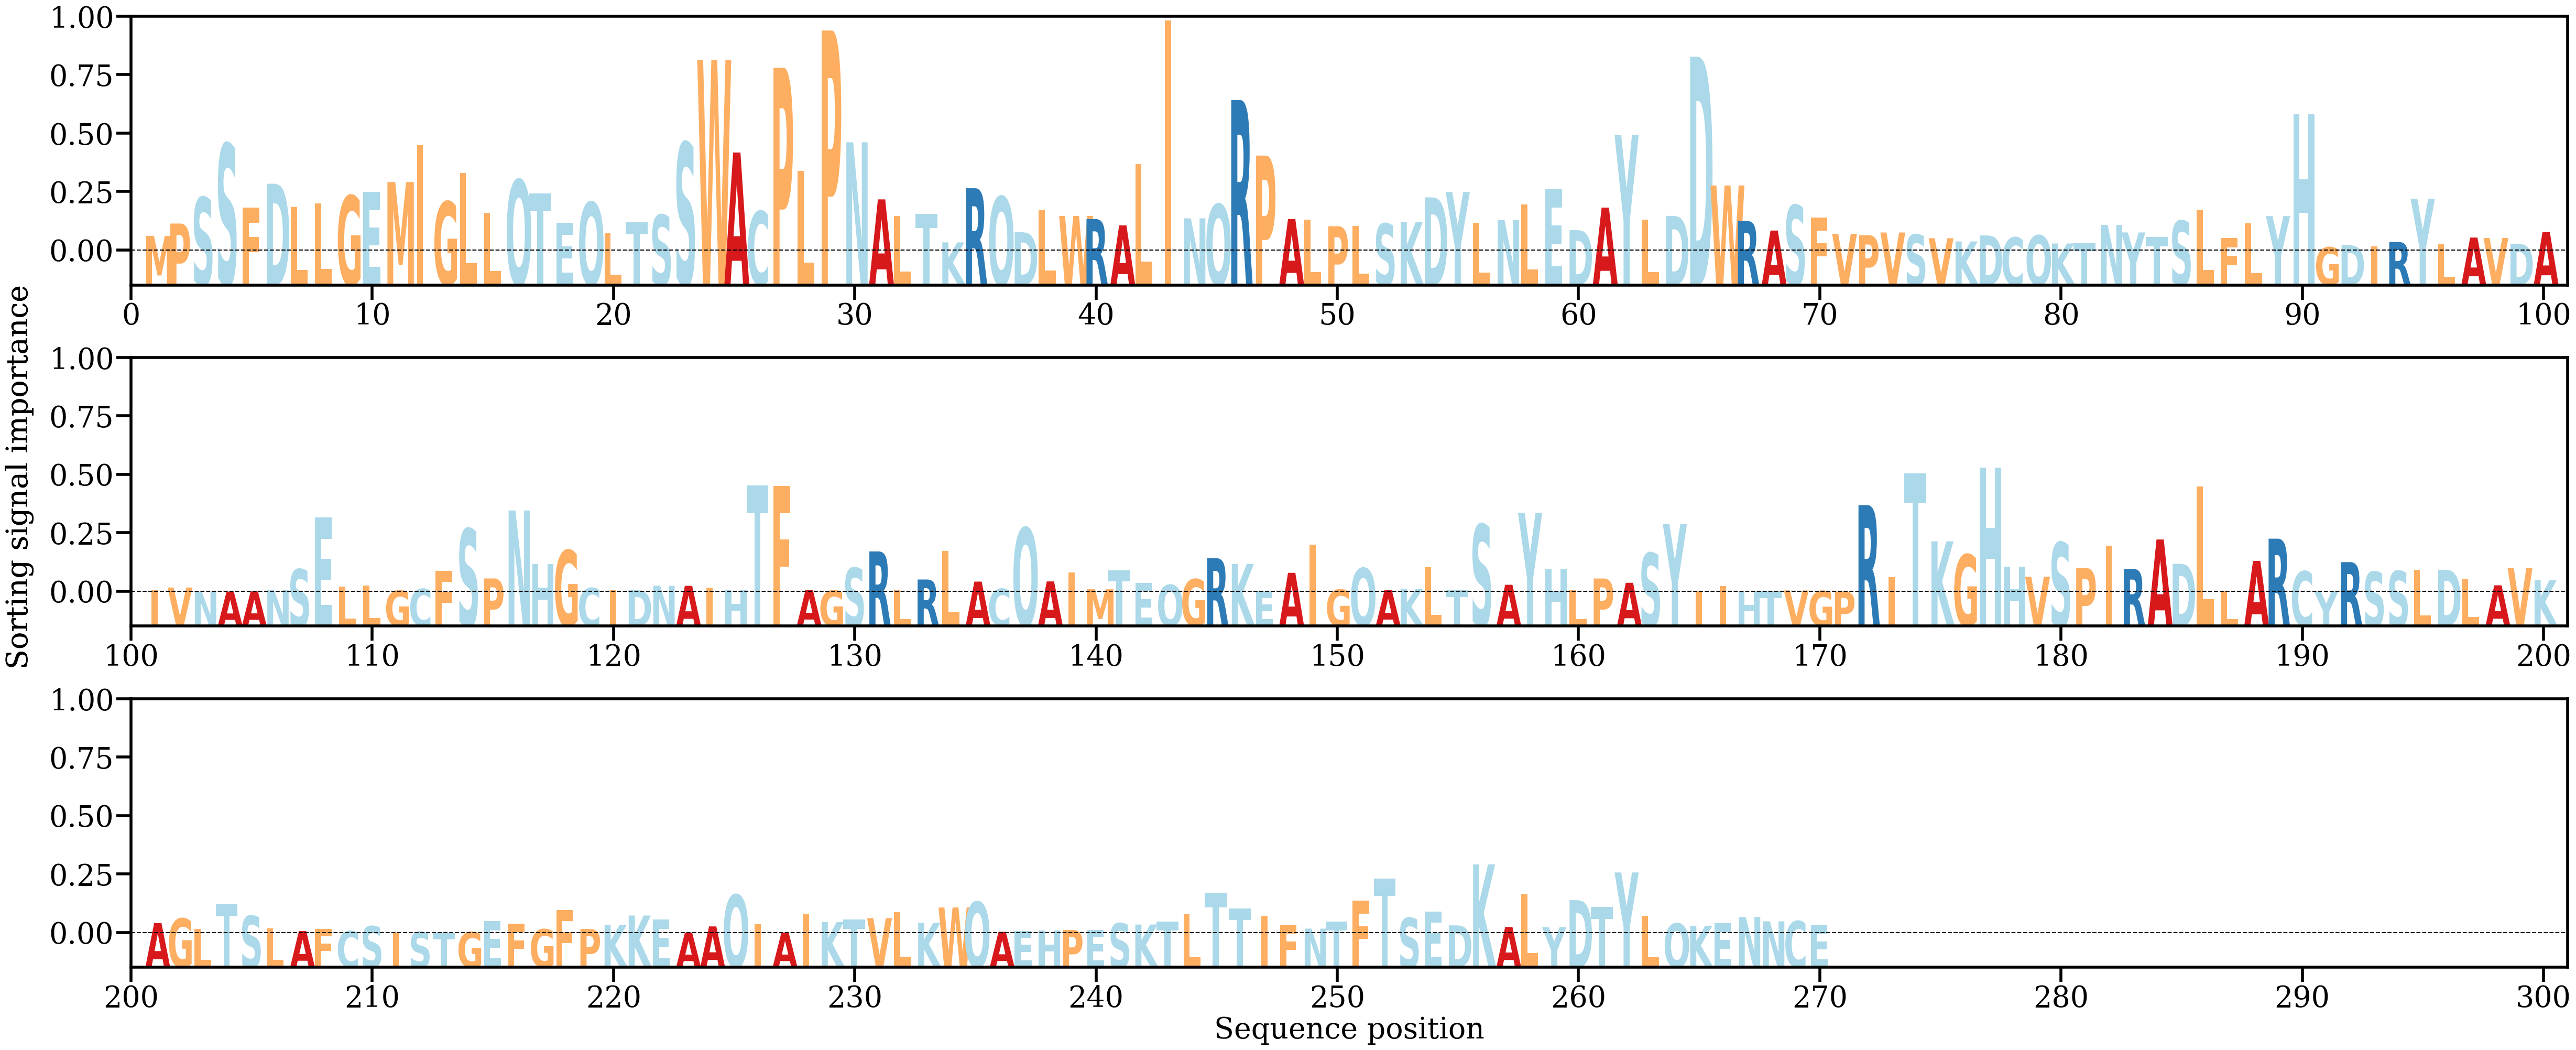

The file beside this chart, header and first rows:
AA, Alpha
M, [0.00175552]
P, [0.00322528]
S, [0.0063581]
S, [0.01277121]
F, [0.0051427]
D, [0.00799482]
L, [0.00518018]
L, [0.00561932]
G, [0.00656285]
E, [0.00701629]
M, [0.0081926]
I, [0.01259492]
G, [0.00584436]
L, [0.00931078]
L, [0.00449701]
Q, [0.00846264]
T, [0.0068061]
E, [0.00330692]
Q, [0.0057797]
L, [0.00204197]
T, [0.00339866]
S, [0.00425963]
S, [0.01290303]
W, [0.02279773]
A, [0.0117346]
C, [0.00470588]
P, [0.02188772]
L, [0.00954454]
P, [0.02634369]
N, [0.01295976]
A, [0.00612029]
L, [0.00410895]
T, [0.00437103]
K, [0.00096895]
R, [0.00745591]
Q, [0.00645433]
D, [0.00218976]
L, [0.00479651]
W, [0.0041412]
R, [0.00376355]
A, [0.00300347]
L, [0.01036195]
I, [0.02754769]
N, [0.00384635]
Q, [0.00552498]
R, [0.018005]
P, [0.0113647]
A, [0.0037644]
L, [0.00372271]
P, [0.00290442]
L, [0.00291685]
S, [0.00321481]
K, [0.00341497]
D, [0.00635706]
Y, [0.00700749]
L, [0.00334621]
N, [0.00366237]
L, [0.00550593]
E, [0.00734876]
D, [0.00244009]
... 210 more rows
